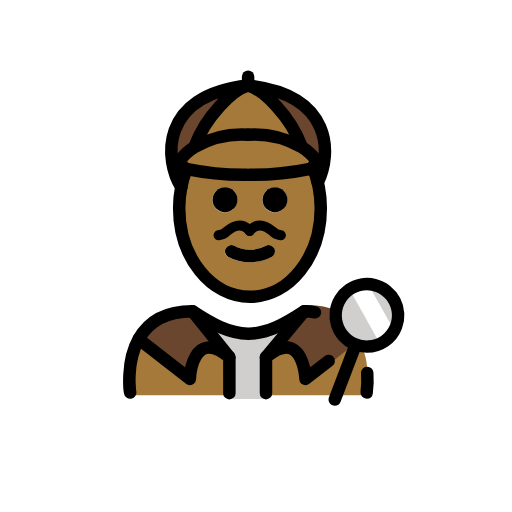
t = 0.00 s
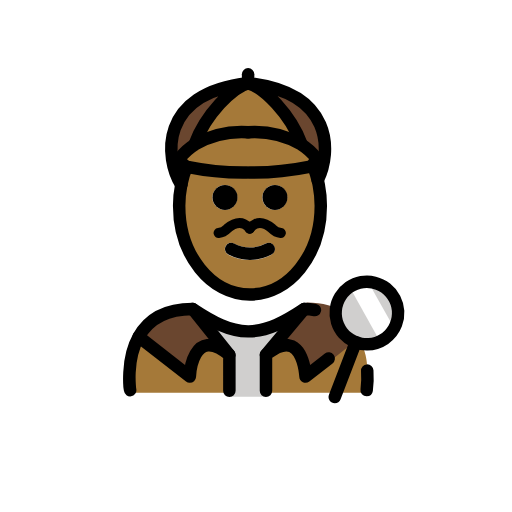
t = 0.48 s
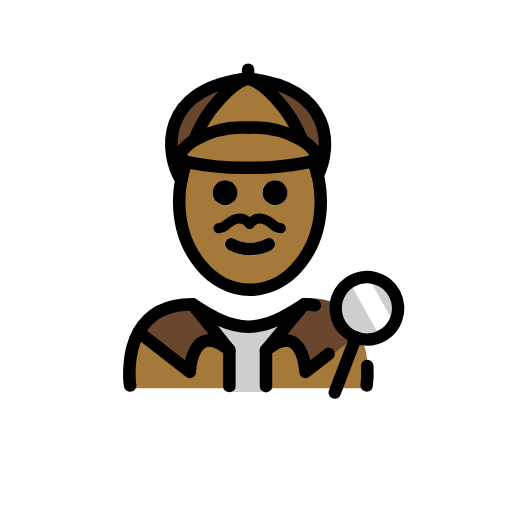
t = 1.43 s
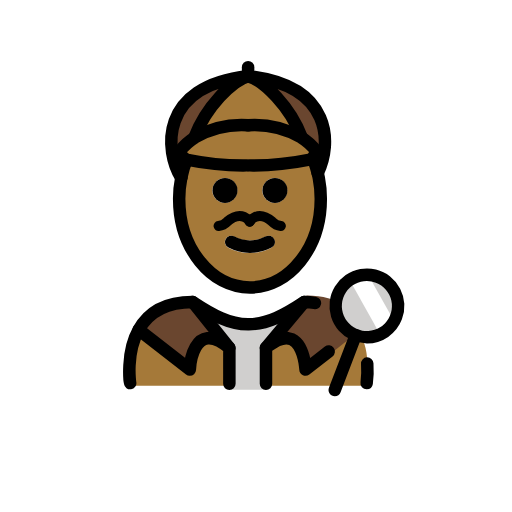
t = 1.90 s
t = 2.38 s: frame unchanged from t = 1.43 s, image omitted
t = 3.33 s: frame unchanged from t = 0.48 s, image omitted

The animated SVG that drew these frames (rendered in a browser with its animation timeline set to each time). Animation: 1 SMIL element (animateTransform=1); one cycle of 3.80 s, repeats indefinitely.

<?xml version='1.0' encoding='utf-8'?>
<svg xmlns="http://www.w3.org/2000/svg" id="emoji" viewBox="-5 -5 82 82" width="200" height="200" role="img">
  <title>OpenMoji: man detective: medium-dark skin tone</title><g><g id="color">
    <path fill="#a57939" d="M53.43,58.2881s3.66-12.2183-10.084-13c-3.0654,1.8493-5.6916,3.1273-8.6435,3.1218h.12c-2.9519.0055-5.578-1.2725-8.6435-3.1218-11.5246,0-9.6038,13-9.6038,13" />
    <polygon fill="#d0cfce" points="37.662 58.919 31.609 58.919 31.609 51.405 28.609 47.97 40.122 47.97 37.662 51.353 37.662 58.919" />
    <path fill="#6a462f" d="M43.771,44.4809l-5.89,7.35c5.97-4.93,6.33,4.28,6.33,4.28l8.93-7.08c-1.24-2.76-3.81-5.19-9-5.19-.19.12-.37.24-.55.36Z" />
    <path fill="#6a462f" d="M25.8458,44.54l5.89,7.35c-5.97-4.93-6.33,3.48-6.33,3.48L17.2158,49h-.01C18.5658,46.55,21.1258,44.54,25.8458,44.54Z" />
    <circle cx="53.7652" cy="45.5055" r="4.9999" fill="#d0cfce" />
    <path fill="#fff" d="M53.7959,40.2042l3.6824,6.5849a2.7938,2.7938,0,0,1-1.0754,3.8023l-.18.1006-5.0459-9.0234" />
    <path fill="#a57939" d="M24.8858,22.07c-.55-.18-.84-.82-1.17-1.25a9.0545,9.0545,0,0,1,2.54-2.31c.02-.01.05-.03.07-.04a15.1817,15.1817,0,0,1,8.41-1.89,15.1817,15.1817,0,0,1,8.41,1.89c.02.01.05.03.07.04a9.0545,9.0545,0,0,1,2.54,2.31c-.35.46-.65,1.15-1.27,1.28a44.8079,44.8079,0,0,1-9.51.9h-.48a44.8706,44.8706,0,0,1-9.51-.9C24.9458,22.09,24.9158,22.08,24.8858,22.07Z" />
    <path fill="#a57939" d="M43.2758,18.406l-.06.09c-.02-.01-.05-.03-.07-.04a15.1817,15.1817,0,0,0-8.41-1.89,15.1817,15.1817,0,0,0-8.41,1.89c-.02.01-.05.03-.07.04l-.06-.09c1.76-4.76,6.05-9.05,8.54-9.71C37.2258,9.356,41.5158,13.646,43.2758,18.406Z" />
    <path fill="#6a462f" d="M34.7358,8.47c13.63,1.52,13.4,11,11.15,15.53h-.01a16.8263,16.8263,0,0,0-.59-1.94l-.8-.2c.62-.13.92-.82,1.27-1.28a9.0545,9.0545,0,0,0-2.54-2.31l.06-.09C41.5158,13.42,37.2258,9.13,34.7358,8.47Z" />
    <path fill="#6a462f" d="M34.7358,8.47c-2.49.66-6.78,4.95-8.54,9.71l.06.09a9.0545,9.0545,0,0,0-2.54,2.31c.33.43.62,1.07,1.17,1.25a16.0465,16.0465,0,0,0-.86,2.93C21.4158,20.63,20.2958,10.08,34.7358,8.47Z" />
  </g>
  <g id="skin">
    <g id="skin-2">
      <path fill="#a57939" d="M46.03,25.01a17.6438,17.6438,0,0,1,.32,3.36c0,7.83-5.08,14.18-11.34,14.18S23.67,36.2,23.67,28.37A16.7949,16.7949,0,0,1,24,25.01V25a16.0465,16.0465,0,0,1,.86-2.93c.03.01.06.02.1.03a44.8706,44.8706,0,0,0,9.51.9h.48a44.8079,44.8079,0,0,0,9.51-.9l.8.2a16.8263,16.8263,0,0,1,.59,1.94C45.92,24.49,45.98,24.75,46.03,25.01Zm-5.02,2a2,2,0,1,0-2,2A2.0059,2.0059,0,0,0,41.01,27.01Zm-2.55,9.15a.9982.9982,0,0,0,.44-1.34.9879.9879,0,0,0-1.34-.45,5.3632,5.3632,0,0,1-5.1,0,.9879.9879,0,0,0-1.34.45.9982.9982,0,0,0,.44,1.34,7.35,7.35,0,0,0,6.9,0Zm-5.45-9.15a2,2,0,1,0-2,2A2.0059,2.0059,0,0,0,33.01,27.01Z" />
    </g>
  </g>
  <g id="line">
    <g id="line-2">
      <path d="M53.7275,58.8516a.9962.9962,0,0,1-.99-1.1495,15.384,15.384,0,0,0,.082-2.8984,1,1,0,1,1,1.9961-.123,17.1075,17.1075,0,0,1-.1015,3.3232A.9992.9992,0,0,1,53.7275,58.8516Z" />
      <path d="M48.6152,59.9707a1,1,0,0,1-.9336-1.3574l3.3643-8.7988a1,1,0,0,1,1.8672.7148l-3.3643,8.7988A.9979.9979,0,0,1,48.6152,59.9707Z" />
      <path d="M39.0358,24.996a2,2,0,1,1-2,2A2.0059,2.0059,0,0,1,39.0358,24.996Z" />
      <path d="M38.9258,34.806a.9982.9982,0,0,1-.44,1.34,7.35,7.35,0,0,1-6.9,0,.9982.9982,0,0,1-.44-1.34.9879.9879,0,0,1,1.34-.45,5.3632,5.3632,0,0,0,5.1,0A.9879.9879,0,0,1,38.9258,34.806Z" />
      <path d="M31.0358,24.996a2,2,0,1,1-2,2A2.0059,2.0059,0,0,1,31.0358,24.996Z" />
      <path fill="none" stroke="#000" stroke-linecap="round" stroke-linejoin="round" stroke-width="2" d="M24.0258,24.986a16.0465,16.0465,0,0,1,.86-2.93v-.01" />
      <path fill="none" stroke="#000" stroke-linecap="round" stroke-linejoin="round" stroke-width="2" d="M45.2858,22.286a16.8263,16.8263,0,0,1,.59,1.94c.07.25.13.51.18.77a17.6438,17.6438,0,0,1,.32,3.36c0,7.83-5.08,14.18-11.34,14.18s-11.34-6.35-11.34-14.18a16.7949,16.7949,0,0,1,.33-3.36" />
      <path fill="none" stroke="#000" stroke-linecap="round" stroke-linejoin="round" stroke-width="2" d="M34.7358,16.566a15.1817,15.1817,0,0,0-8.41,1.89c-.02.01-.05.03-.07.04a9.0545,9.0545,0,0,0-2.54,2.31c.33.43.62,1.07,1.17,1.25.03.01.06.02.1.03a44.8706,44.8706,0,0,0,9.51.9" />
      <path fill="none" stroke="#000" stroke-linecap="round" stroke-linejoin="round" stroke-width="2" d="M26.1958,18.406c1.76-4.76,6.05-9.05,8.54-9.71-14.44,1.61-13.32,12.16-10.71,16.29v.01" />
      <path fill="none" stroke="#000" stroke-linecap="round" stroke-linejoin="round" stroke-width="2" d="M34.7358,16.566a15.1817,15.1817,0,0,1,8.41,1.89c.02.01.05.03.07.04a9.0545,9.0545,0,0,1,2.54,2.31c-.35.46-.65,1.15-1.27,1.28a44.8079,44.8079,0,0,1-9.51.9" />
      <path fill="none" stroke="#000" stroke-linecap="round" stroke-linejoin="round" stroke-width="2" d="M43.2758,18.406c-1.76-4.76-6.05-9.05-8.54-9.71,13.63,1.52,13.4,11,11.15,15.53" />
      <line x1="34.7358" x2="34.7358" y1="8.696" y2="7.276" fill="none" stroke="#000" stroke-linecap="round" stroke-linejoin="round" stroke-width="2" />
      <path d="M37.5986,58.9707a1,1,0,0,1-1-1V52.2031a1,1,0,0,1,.3633-.7715c1.9912-1.6425,3.7324-2.1494,5.1768-1.5078,1.542.6856,2.2334,2.4971,2.5429,3.9073l2.3536-1.8282a.9994.9994,0,0,1,1.2265,1.5782L44.543,56.4717a1,1,0,0,1-1.6123-.7442c-.05-1.0879-.5088-3.49-1.6055-3.9765-.6113-.2686-1.5684.0605-2.7266.9355v5.2842A.9994.9994,0,0,1,37.5986,58.9707Z" />
      <path fill="none" stroke="#000" stroke-linecap="round" stroke-linejoin="round" stroke-width="2" d="M45.4358,45.026a8.1174,8.1174,0,0,0-1.71-.17c-3.15,2.09-5.86,3.55-8.88,3.59h-.12c-3.02-.04-5.72-1.5-8.88-3.59-4.72,0-7.28,2.01-8.64,4.46-2.1,3.76-1.36,8.54-1.36,8.54" />
      <path fill="none" stroke="#000" stroke-linecap="round" stroke-linejoin="round" stroke-width="2" d="M31.7358,57.966v-5.76c-5.97-4.93-6.33,3.48-6.33,3.48l-8.19-6.37" />
      <line x1="31.7358" x2="25.8458" y1="52.206" y2="44.856" fill="none" stroke="#000" stroke-linecap="round" stroke-linejoin="round" stroke-width="2" />
      <path d="M37.5977,53.2031a1,1,0,0,1-.7676-1.6406l6.1269-7.3506a1.0006,1.0006,0,0,1,1.5371,1.2813l-6.1269,7.3506A.9989.9989,0,0,1,37.5977,53.2031Z" />
      <path d="M53.7588,51.502a6,6,0,1,1,5.61-3.8565A5.9581,5.9581,0,0,1,53.7588,51.502ZM53.7627,41.5a4.01,4.01,0,1,0,1.4307.2656A4.0023,4.0023,0,0,0,53.7627,41.5Z" />
    </g>
    <path fill="none" stroke="#000" stroke-linecap="round" stroke-linejoin="round" stroke-width="1.6" d="M35,32s1.2-2,3.6,0a2.3614,2.3614,0,0,0,1.3875.6875" />
    <path fill="none" stroke="#000" stroke-linecap="round" stroke-linejoin="round" stroke-width="1.6" d="M34.9875,32s-1.2-2-3.6,0A2.3614,2.3614,0,0,1,30,32.6875" />
  </g>
<animateTransform attributeName="transform" type="translate" values="0 0;0 -1.5;0 0" dur="3.8s" repeatCount="indefinite" /></g></svg>
